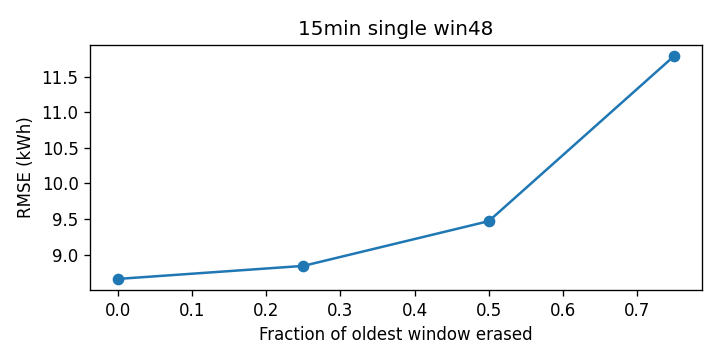

Values plotted in this chart, from the file beside it:
cutoff, rmse_kwh
0.0, 8.66
0.25, 8.843
0.5, 9.471
0.75, 11.79
